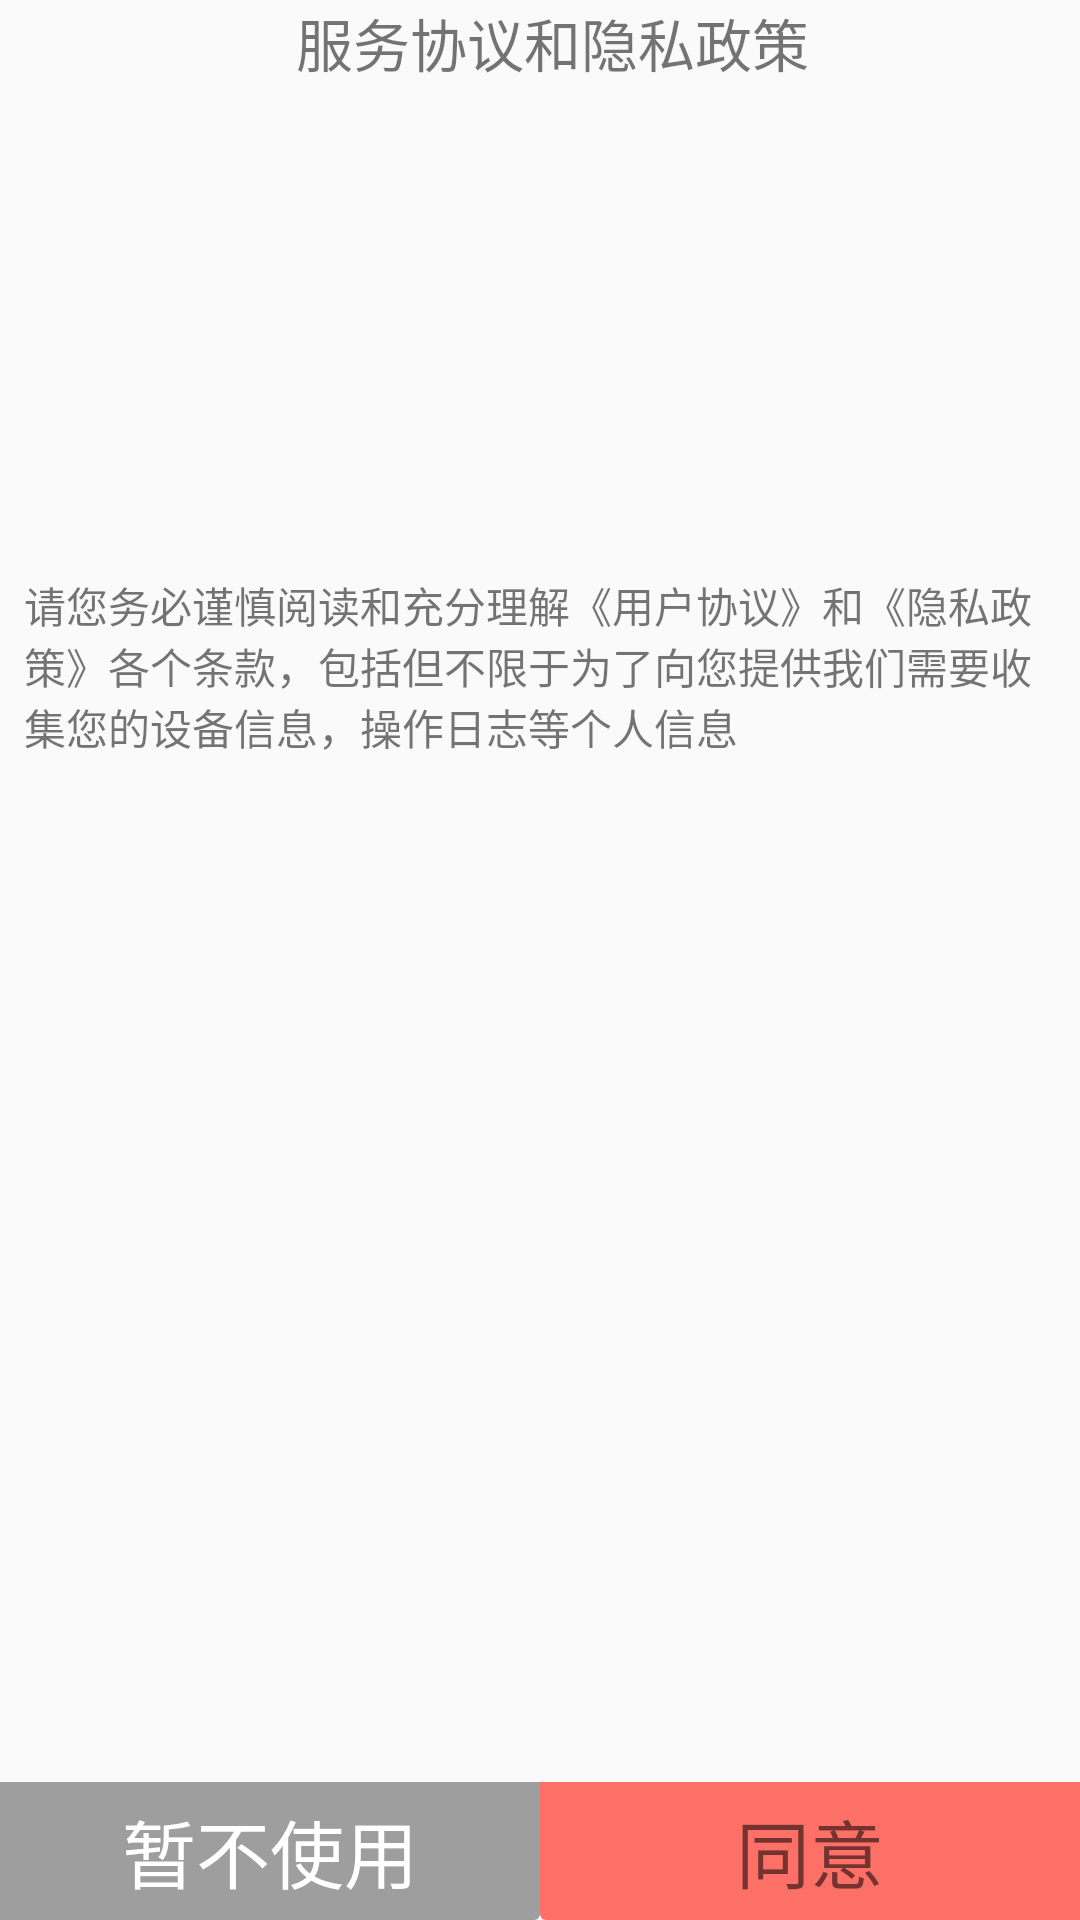

The Android layout XML behind this screen, and the referenced resources:
<!-- AndroidManifest.xml: application theme AppTheme -->
<!-- res/layout/layout_sevice_and_privacy.xml -->
<?xml version="1.0" encoding="utf-8"?>
<androidx.constraintlayout.widget.ConstraintLayout xmlns:android="http://schemas.android.com/apk/res/android"
    xmlns:app="http://schemas.android.com/apk/res-auto"
    android:layout_width="match_parent"
    android:layout_gravity="center"
    android:layout_height="match_parent"
    xmlns:tools="http://schemas.android.com/tools">

    <TextView
        android:id="@+id/service_and_privacy_title"
        style="@style/OpenVipPrivilegesTv"
        android:text="服务协议和隐私政策"
        app:layout_constraintLeft_toLeftOf="parent"
        app:layout_constraintRight_toRightOf="parent"
        app:layout_constraintTop_toTopOf="parent" />

    <TextView
        android:id="@+id/sap_explain_tv"
        android:layout_width="0dp"
        android:layout_height="wrap_content"
        android:layout_marginHorizontal="8dp"
        android:layout_marginVertical="4dp"
        app:layout_constraintBottom_toTopOf="@+id/service_and_privacy_tv"
        app:layout_constraintLeft_toLeftOf="parent"
        app:layout_constraintRight_toRightOf="parent"
        android:text="请您务必谨慎阅读和充分理解《用户协议》和《隐私政策》各个条款，包括但不限于为了向您提供我们需要收集您的设备信息，操作日志等个人信息"
        app:layout_constraintTop_toBottomOf="@id/service_and_privacy_title" />

    <TextView
        android:id="@+id/service_and_privacy_tv"
        android:layout_width="wrap_content"
        android:layout_height="wrap_content"
        app:layout_constraintBottom_toTopOf="@+id/service_and_privacy_btn_layout"
        app:layout_constraintLeft_toLeftOf="parent"
        app:layout_constraintRight_toRightOf="parent"
        tools:text="sssssssss"
        app:layout_constraintTop_toBottomOf="@+id/sap_explain_tv" />

    <LinearLayout
        android:id="@+id/service_and_privacy_btn_layout"
        android:layout_width="0dp"
        android:layout_height="wrap_content"
        app:layout_constraintBottom_toBottomOf="parent"
        app:layout_constraintLeft_toLeftOf="parent"
        app:layout_constraintRight_toRightOf="parent" >

        <TextView
            android:id="@+id/service_and_privacy_cancel"
            android:layout_width="1dp"
            android:layout_height="wrap_content"
            android:layout_weight="1"
            android:background="@drawable/background_round_corner_grey"
            android:gravity="center"
            android:minHeight="45dp"
            android:paddingTop="5dp"
            android:paddingBottom="5dp"
            android:text="暂不使用"
            android:textColor="#fff"
            android:textSize="12pt" />

        <TextView
            android:id="@+id/service_and_privacy_agree"
            android:layout_width="1dp"
            android:layout_height="wrap_content"
            android:layout_weight="1"
            android:background="@drawable/background_round_warm_red"
            android:gravity="center"
            android:minHeight="45dp"
            android:paddingTop="5dp"
            android:paddingBottom="5dp"
            android:text="同意"
            android:textSize="12pt" />
    </LinearLayout>
</androidx.constraintlayout.widget.ConstraintLayout>
<!-- resources referenced by this layout -->
<resources>
  <!-- drawable background_round_corner_grey (drawable) -->
  <?xml version="1.0" encoding="utf-8"?>
  <shape xmlns:android="http://schemas.android.com/apk/res/android"
      android:shape="rectangle">
      <corners android:bottomRightRadius="2dp" />
      <solid android:color="@color/gray" />
  </shape>
  <!-- drawable background_round_warm_red (drawable) -->
  <?xml version="1.0" encoding="utf-8"?>
  <shape xmlns:android="http://schemas.android.com/apk/res/android"
      android:shape="rectangle">
      <corners
          android:bottomLeftRadius="2dp" />
      <solid android:color="#fffd7067"/>
  </shape>
  <style name="OpenVipPrivilegesTv">
          <item name="android:layout_width">wrap_content</item>
          <item name="android:layout_height">wrap_content</item>
          <item name="android:layout_marginLeft">8dp</item>
          <item name="android:textSize">@dimen/text_size_small</item>
      </style>
  <style name="AppTheme" parent="Theme.AppCompat.Light.DarkActionBar">
          
          <item name="colorPrimary">@color/colorPrimary</item>
          <item name="colorPrimaryDark">@color/colorPrimaryDark</item>
          <item name="colorAccent">@color/colorAccent</item>
      </style>
  <color name="gray">#9e9e9e</color>
  <dimen name="text_size_small">19sp</dimen>
  <color name="colorPrimary">#3F51B5</color>
  <color name="colorPrimaryDark">#303F9F</color>
  <color name="colorAccent">#FF4081</color>
</resources>
